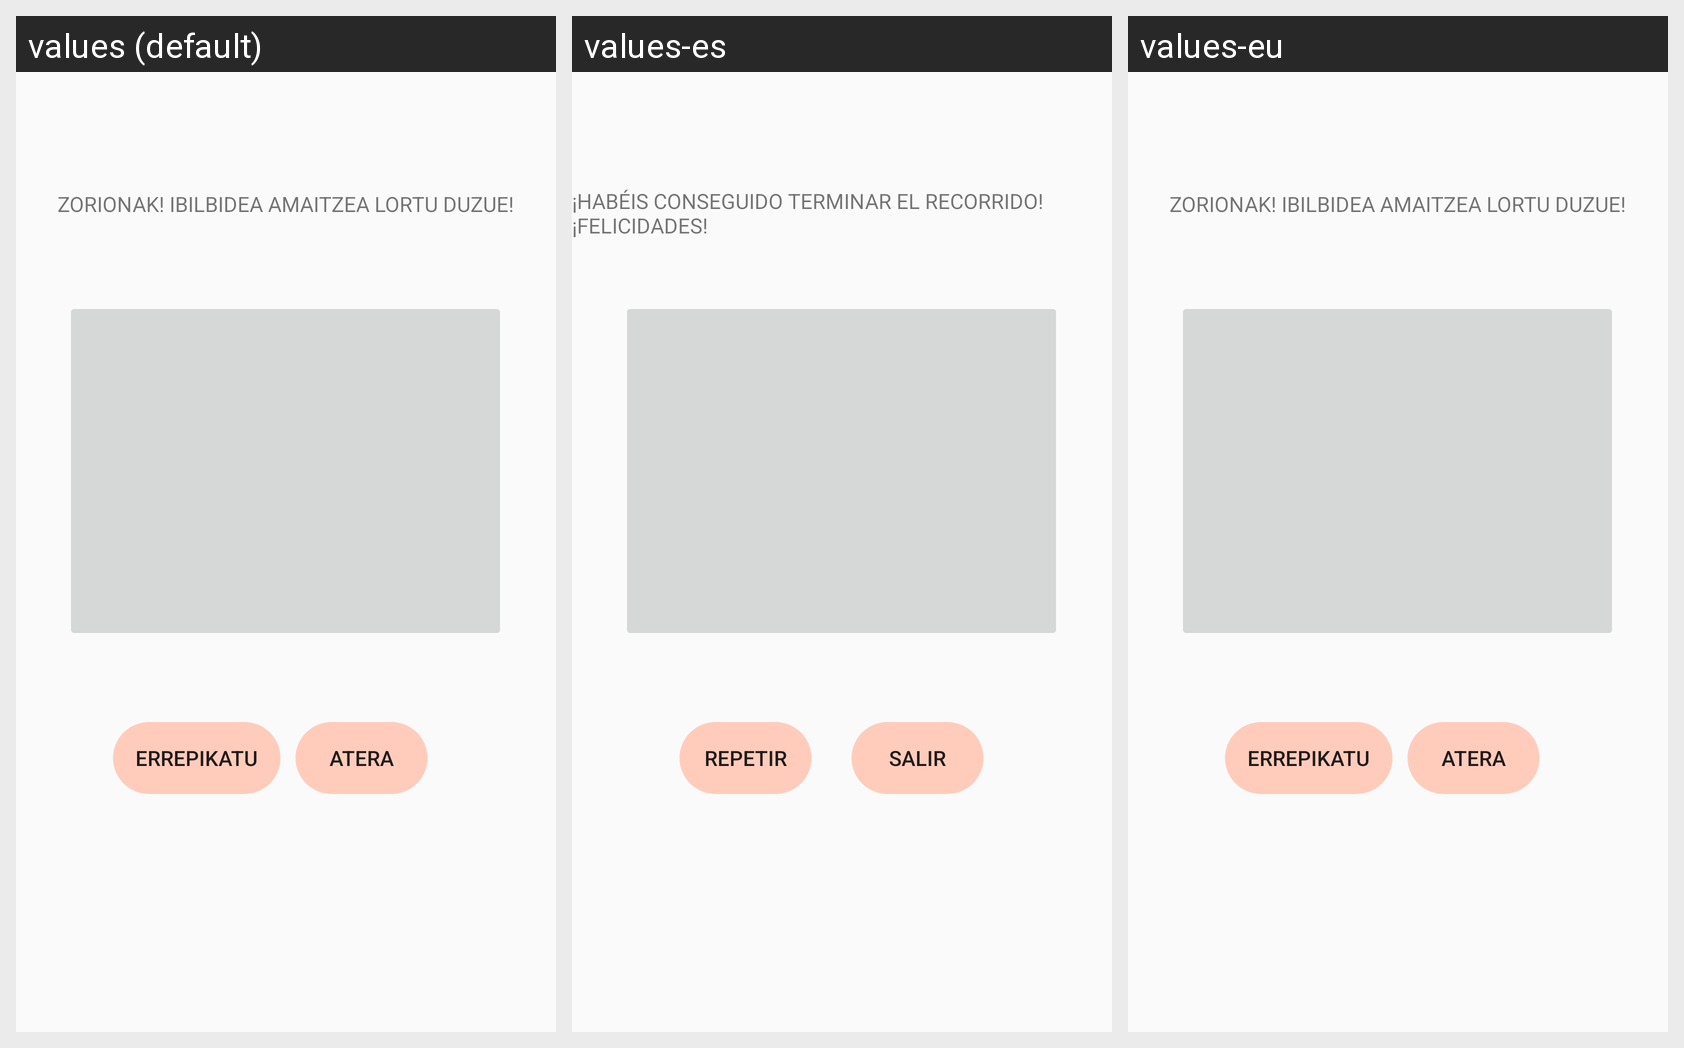

Here is an Android app screen in its default locale and in the app's own translations. Write out the translated-string differences for the strings that appear on this screen.
Android screen res/layout/l_findejuego.xml rendered under 3 locales, left to right: values (default), values-es, values-eu. Device: Nexus 5 (rendered at 1080×1920; each locale shown at half size, 540×960, under a caption strip naming it); theme Theme.BalmApp.
Strings drawn on this screen, with the default value and each locale's value (text and hints the layout hard-codes, and strings that could not be matched under every locale, appear in the picture but are not listed):

fin
  values: ZORIONAK! IBILBIDEA AMAITZEA LORTU DUZUE!
  values-es: ¡HABÉIS CONSEGUIDO TERMINAR EL RECORRIDO! ¡FELICIDADES!
  values-eu: ZORIONAK! IBILBIDEA AMAITZEA LORTU DUZUE!  [not translated; the default value is used]

Salir
  values: Atera
  values-es: Salir
  values-eu: Atera  [not translated; the default value is used]

repetir
  values: ERREPIKATU
  values-es: REPETIR
  values-eu: Errepikatu
